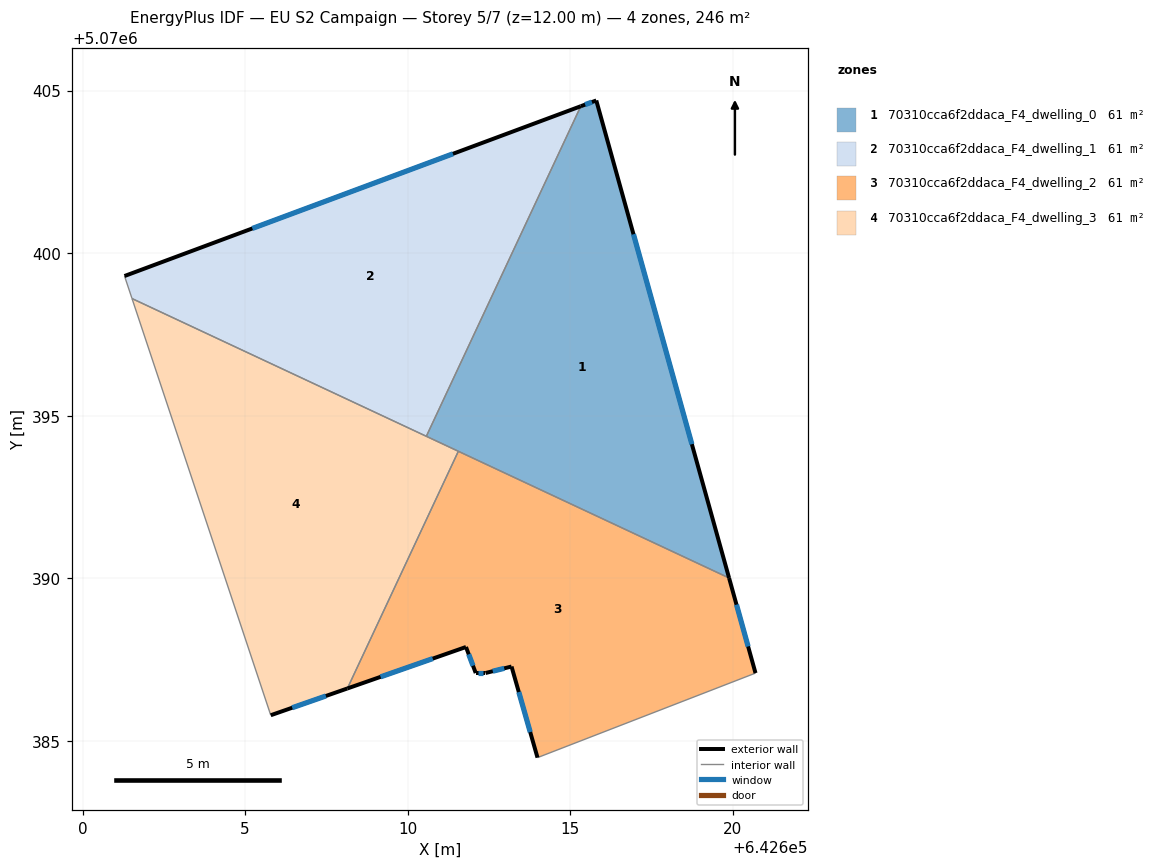
=== STOREY PLAN SPEC (per zone: floor XY polygon, exterior-wall plan segments, windows/doors) ===
zone 1: 70310cca6f2ddaca_F4_dwelling_0  (61.5 m²)
  floor: (642615.80, 5070404.70) (642619.89, 5070390.01) (642610.57, 5070394.37) (642615.33, 5070404.52)
  exterior wall: (642619.89, 5070390.01) – (642615.80, 5070404.70)  [15.2 m]
    window: (642618.74, 5070394.12) – (642616.95, 5070400.58)  [8.8 m²]
  exterior wall: (642615.80, 5070404.70) – (642615.33, 5070404.52)  [0.5 m]
    window: (642615.67, 5070404.65) – (642615.46, 5070404.57)  [0.3 m²]
  interior walls: 3
zone 2: 70310cca6f2ddaca_F4_dwelling_1  (61.5 m²)
  floor: (642615.33, 5070404.52) (642610.57, 5070394.37) (642601.52, 5070398.60) (642601.29, 5070399.30)
  exterior wall: (642615.33, 5070404.52) – (642601.29, 5070399.30)  [15.0 m]
    window: (642611.39, 5070403.06) – (642605.22, 5070400.76)  [8.7 m²]
  interior walls: 3
zone 3: 70310cca6f2ddaca_F4_dwelling_2  (61.5 m²)
  floor: (642619.89, 5070390.01) (642620.70, 5070387.08) (642613.99, 5070384.48) (642613.20, 5070387.29) (642612.40, 5070387.08) (642612.09, 5070387.08) (642611.80, 5070387.89) (642608.15, 5070386.61) (642611.56, 5070393.91)
  exterior wall: (642612.09, 5070387.08) – (642612.40, 5070387.08)  [0.3 m]
    window: (642612.18, 5070387.08) – (642612.31, 5070387.08)  [0.2 m²]
  exterior wall: (642611.80, 5070387.89) – (642612.09, 5070387.08)  [0.9 m]
    window: (642611.88, 5070387.66) – (642612.01, 5070387.31)  [0.5 m²]
  exterior wall: (642608.15, 5070386.61) – (642611.80, 5070387.89)  [3.9 m]
    window: (642609.17, 5070386.97) – (642610.77, 5070387.53)  [2.2 m²]
  exterior wall: (642620.70, 5070387.08) – (642619.89, 5070390.01)  [3.0 m]
    window: (642620.47, 5070387.90) – (642620.12, 5070389.19)  [1.8 m²]
  exterior wall: (642613.20, 5070387.29) – (642613.99, 5070384.48)  [2.9 m]
    window: (642613.42, 5070386.50) – (642613.77, 5070385.27)  [1.7 m²]
  exterior wall: (642612.40, 5070387.08) – (642613.20, 5070387.29)  [0.8 m]
    window: (642612.62, 5070387.14) – (642612.97, 5070387.23)  [0.5 m²]
  interior walls: 3
zone 4: 70310cca6f2ddaca_F4_dwelling_3  (61.5 m²)
  floor: (642611.56, 5070393.91) (642608.15, 5070386.61) (642605.79, 5070385.79) (642601.52, 5070398.60)
  exterior wall: (642605.79, 5070385.79) – (642608.15, 5070386.61)  [2.5 m]
    window: (642606.45, 5070386.02) – (642607.49, 5070386.38)  [1.4 m²]
  interior walls: 4

=== DERIVED (storey summary) ===
Building: EU S2 Campaign
Storey: 5 of 7  (floor level z = 12.00 m)
Storey gross floor area: 246.0 m²
Zones on this storey: 4
  - 70310cca6f2ddaca_F4_dwelling_0: floor 61.5 m²; exterior wall 15.8 m (47.3 m²); 2 window(s) 9.1 m²; WWR 19.3%
  - 70310cca6f2ddaca_F4_dwelling_1: floor 61.5 m²; exterior wall 15.0 m (44.9 m²); 1 window(s) 8.7 m²; WWR 19.3%
  - 70310cca6f2ddaca_F4_dwelling_2: floor 61.5 m²; exterior wall 11.8 m (35.4 m²); 6 window(s) 6.8 m²; WWR 19.3%
  - 70310cca6f2ddaca_F4_dwelling_3: floor 61.5 m²; exterior wall 2.5 m (7.5 m²); 1 window(s) 1.4 m²; WWR 19.3%
Zone adjacency (shared interzone walls):
  - 70310cca6f2ddaca_F4_dwelling_0 ↔ 70310cca6f2ddaca_F4_dwelling_1
  - 70310cca6f2ddaca_F4_dwelling_0 ↔ 70310cca6f2ddaca_F4_dwelling_2
  - 70310cca6f2ddaca_F4_dwelling_0 ↔ 70310cca6f2ddaca_F4_dwelling_3
  - 70310cca6f2ddaca_F4_dwelling_1 ↔ 70310cca6f2ddaca_F4_dwelling_3
  - 70310cca6f2ddaca_F4_dwelling_2 ↔ 70310cca6f2ddaca_F4_dwelling_3